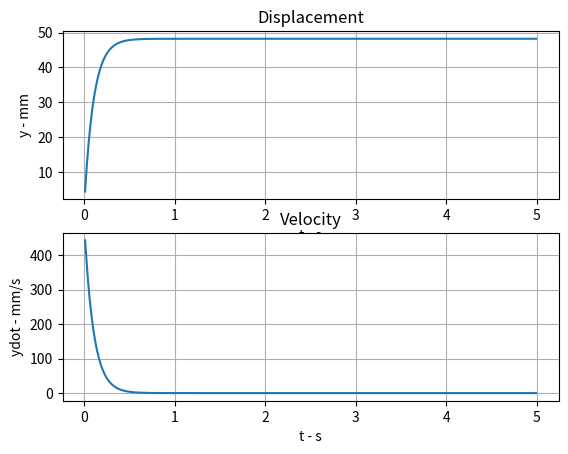

Python code for this plot:
import numpy as np

class Three_element_env(object):
    """
    pneumatic muscle simulator class based on three element model

    Attributes:
        t_sample: sampling time
        t_global: global time 
        mass: inertia mass of the muscle
        load_0: initial external load
        load: external load in k squence
        state: state vector of muscle [pos(k),pos(k-1)]^T
        pressure: pressure input of the muscle
        contraction: contraction state
        f: force factor
        k: spring factor
        b: damping factor
    """
    def __init__(self,T_sample,Load_0,Mass) :
        self.t_sample = T_sample
        self.load_0 = Load_0
        self.state = np.zeros(2, dtype=float)
        self.mass = Mass
        self.reset()

    def reset(self):
        """
        reset the simulator to initial state
        """
        self.load = self.load_0
        self.t_global = 0.0
        self.state[0] = self.state[1] = 0
        self.contraction = True

    def step(self, U_k,Load_k):
        """
        update the system state by one step of sampling time

        Args:
            U_k: pressure input
            Load_k: external load

        Returns:
            self.state: updated state vector 
        """
        self.f, self.k,self.b = self.calculate_coe(
            pressure = U_k,
            contraction= self.contraction
        )
        self.pressure = U_k
        self.load = Load_k
        pos_0 = self.state[1] # pos(k-1)
        pos_1 = self.state[0] # pos(k)

        #pos(k+1)
        pos_2 = (self.t_sample **2 ) * (self.f - self.load) - (self.k*(self.t_sample**2)-2*self.mass-self.b*self.t_sample)*pos_1 -self.mass*pos_0
        pos_2 = pos_2 / (self.mass + self.b * self.t_sample)

        # k <- k+1
        # update state vector
        self.state[0] = pos_2
        self.state[1] = pos_1

        # update contraction
        if(pos_2 - pos_1 >=0):
            self.contraction = True
        else:
            self.contraction = False

        # update global time
        self.t_global += self.t_sample

        return self.state

    def get_t(self):
        """
        acquire the current global time of the simulation

        returns:
            self.t_global: current global time 
        """
        return self.t_global

    def render(self):
        """
            illustrate the current state of the simulation
        """
        pass

    def calculate_coe(self,pressure:float, contraction:bool) :
        """
        calculate model parameters

        Args:
            pressure: muscle pressure input
            contraction: contraction state of the muscle

        Returns:
            [
            f: Force coeficient,
            k: Spring coeficient,
            b: Damping coeficient
            ]

        """

        if pressure >= 550:
            pressure = 550
        elif pressure <= 150:
            pressure = 150
        
        if 150 <= pressure <= 314:
            k = 32.7 - 0.0321 * pressure
        elif 314 < pressure <= 550:
            k = 17 + 0.0179 * pressure
        
        f = 2.91 * pressure + 44.6

        if contraction:
            b = 2.9
        else:
            if 150 <= pressure <= 372:
                b = 1.57
            elif 372 <= pressure <= 550:
                b = 0.311 + 0.00338 * pressure
        return f, k, b

# test 


if __name__ == "__main__":
    import matplotlib.pyplot as plt
    # define the simulation parameters
    t_total = 5.0  # 5s in realtime
    t_sample = 0.01
    N_iter = int(t_total // t_sample) 
    load0 = 350  # 外载荷
    p_in = 550  # 输入气压
    mass = 0.0002 # 0.0002*10^3 = 0.2kg

    # initialization

    # initialize the environment
    env = Three_element_env(
        T_sample= t_sample,
        Load_0= load0,
        Mass= mass
    )

    # initialize plot memory
    plotMemory_state = np.zeros([N_iter, 2])
    plotMemory_time = np.zeros([N_iter, 1])
    
    for iter in range(N_iter):
        state = env.step(U_k=p_in, Load_k=load0)
        vec = (state[0] - state[1]) / t_sample
        plotMemory_state[iter,0] = state[0]
        plotMemory_state[iter,1] = vec
        plotMemory_time[iter] = env.get_t()

    # plot
    fig, a = plt.subplots(2, 1)
    a[0].set_title("Displacement")
    a[1].set_title("Velocity")
    a[0].set_xlabel("t - s")
    a[1].set_xlabel("t - s")
    a[0].set_ylabel("y - mm")
    a[1].set_ylabel("ydot - mm/s")
    a[0].plot(plotMemory_time, plotMemory_state[:, 0])
    print(plotMemory_state[-1, 0])
    a[1].plot(plotMemory_time, plotMemory_state[:, 1])
    a[0].grid(True)
    a[1].grid(True)

    plt.show()

